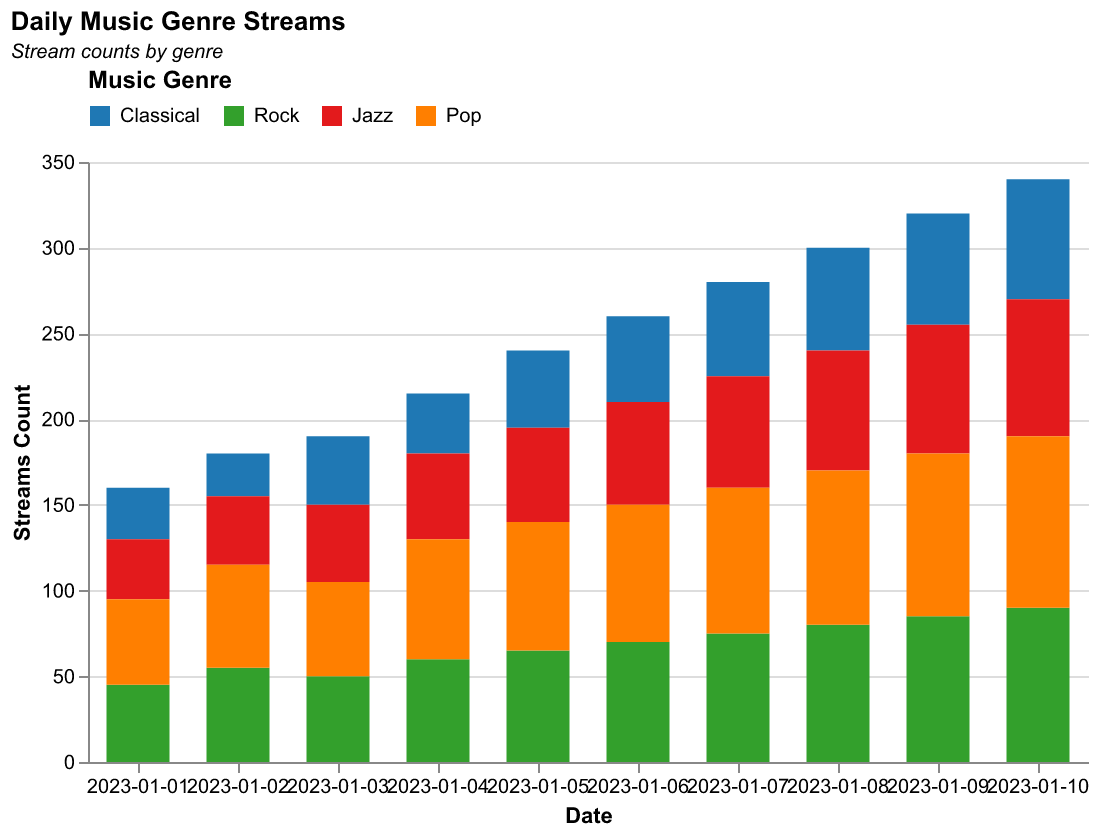

Source data for this figure (header and first rows):
Date, Classical, Rock, Jazz, Pop
2023-01-01, 30, 45, 35, 50
2023-01-02, 25, 55, 40, 60
2023-01-03, 40, 50, 45, 55
2023-01-04, 35, 60, 50, 70
2023-01-05, 45, 65, 55, 75
2023-01-06, 50, 70, 60, 80
2023-01-07, 55, 75, 65, 85
2023-01-08, 60, 80, 70, 90
2023-01-09, 65, 85, 75, 95
2023-01-10, 70, 90, 80, 100
